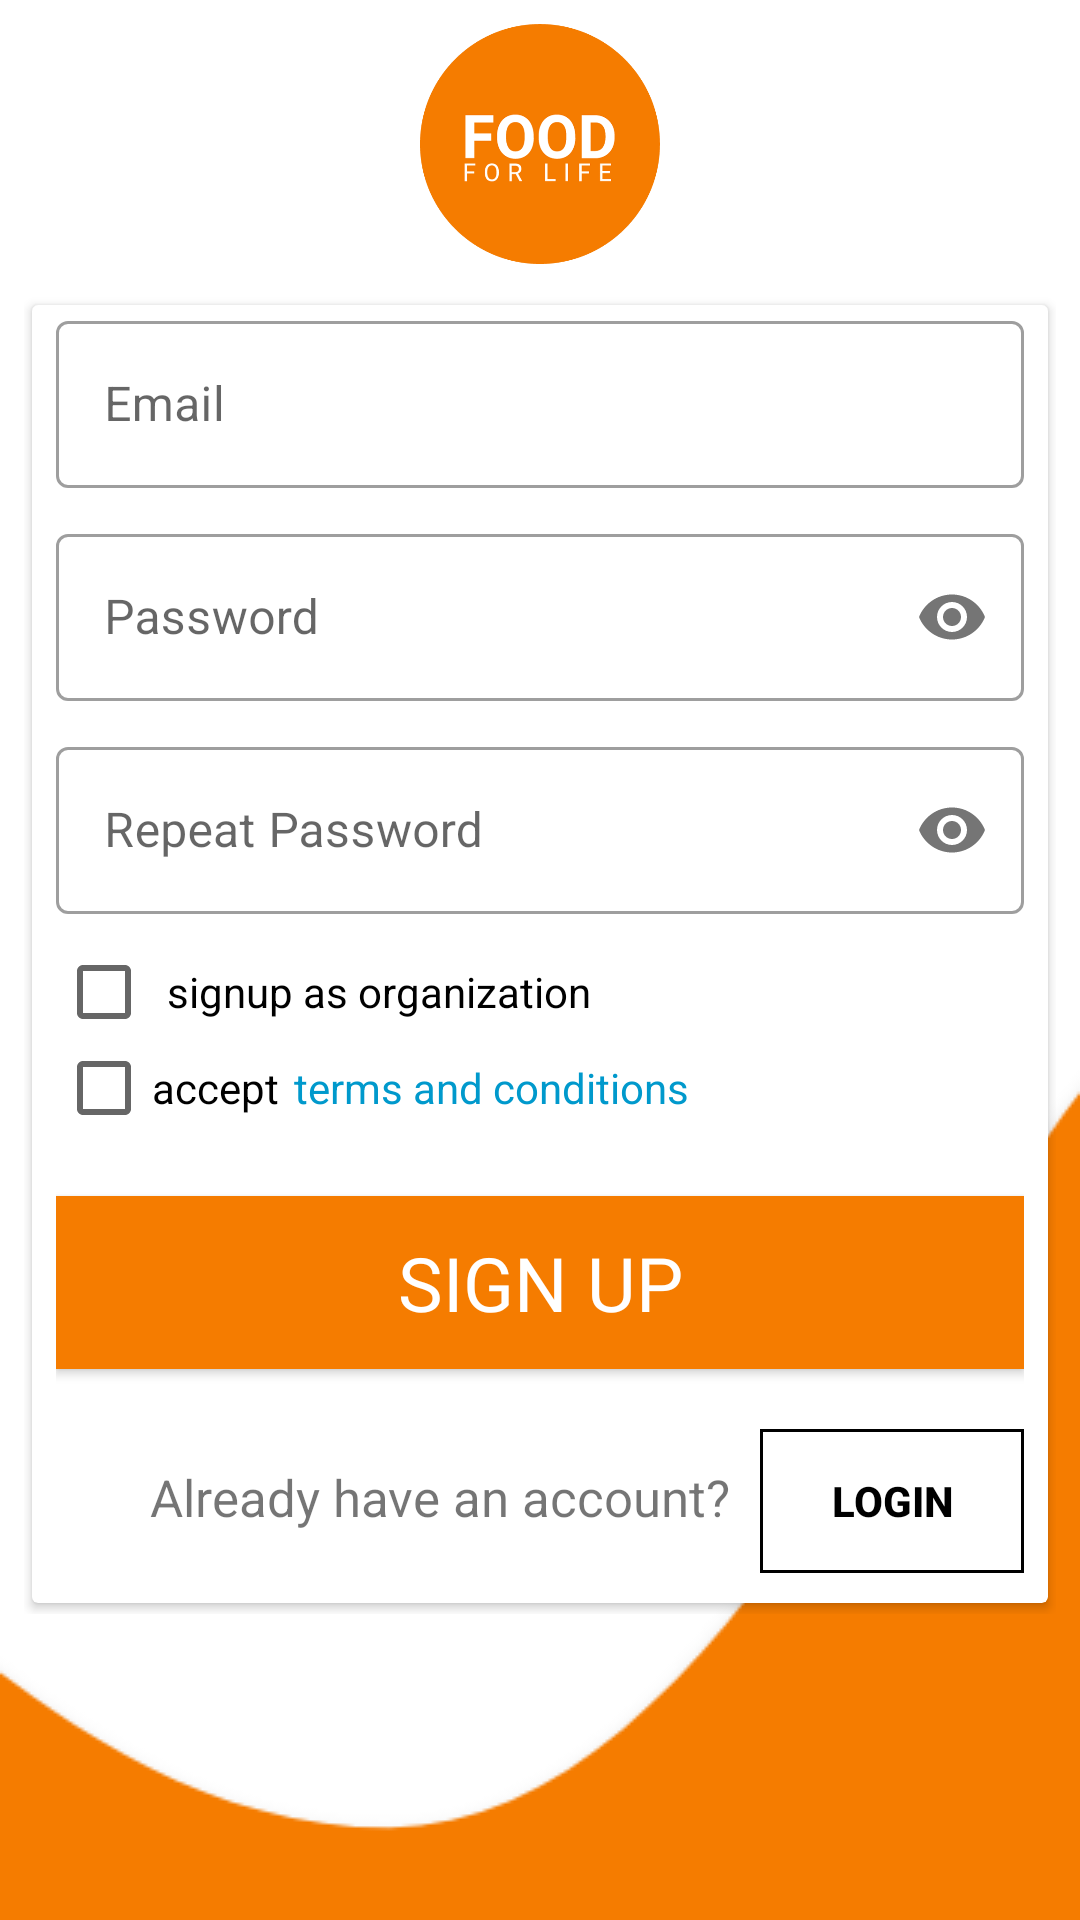

Layout XML and referenced resources for this Android screen:
<!-- AndroidManifest.xml: application theme Theme.FoodForLife -->
<!-- res/layout/fragment_signup_info.xml -->
<?xml version="1.0" encoding="utf-8"?>
<FrameLayout xmlns:android="http://schemas.android.com/apk/res/android"
    xmlns:app="http://schemas.android.com/apk/res-auto"
    xmlns:tools="http://schemas.android.com/tools"
    android:layout_width="match_parent"
    android:layout_height="match_parent"
    tools:context=".view.fragments.auth.SignupInfoFragment">

    <androidx.constraintlayout.widget.ConstraintLayout
        android:layout_width="match_parent"
        android:layout_height="match_parent"
        android:background="@drawable/bg_auth">

        <LinearLayout
            android:id="@+id/fsep_ll_layout_top"
            android:layout_width="match_parent"
            android:layout_height="wrap_content"
            android:gravity="center_horizontal"
            android:orientation="vertical"
            android:layout_marginTop="8dp"
            app:layout_constraintEnd_toEndOf="parent"
            app:layout_constraintStart_toStartOf="parent"
            app:layout_constraintTop_toTopOf="parent">

            <ImageView
                android:layout_width="80dp"
                android:layout_height="80dp"
                android:contentDescription="@string/app_name"
                android:src="@drawable/lo" />
        </LinearLayout>

        <LinearLayout
            android:id="@+id/login_layout_bottom"
            android:layout_width="match_parent"
            android:layout_height="wrap_content"
            android:orientation="vertical"
            android:paddingLeft="8dp"
            android:paddingTop="10dp"
            android:paddingRight="8dp"
            android:paddingBottom="10dp"
            app:layout_constraintEnd_toEndOf="parent"
            app:layout_constraintStart_toStartOf="parent"
            app:layout_constraintTop_toBottomOf="@+id/fsep_ll_layout_top">

            <androidx.cardview.widget.CardView
                android:layout_width="match_parent"
                android:layout_height="match_parent"
                app:cardElevation="2dp"
                app:cardUseCompatPadding="true"
                app:contentPadding="0dp">

                <LinearLayout
                    android:id="@+id/login_layout_middle"
                    android:layout_width="match_parent"
                    android:layout_height="wrap_content"
                    android:layout_gravity="center_horizontal"
                    android:orientation="vertical"
                    android:paddingLeft="8dp"
                    android:paddingRight="8dp">

                    <com.google.android.material.textfield.TextInputLayout
                        style="@style/Widget.MaterialComponents.TextInputLayout.OutlinedBox"
                        android:layout_width="match_parent"
                        android:layout_height="wrap_content"
                        android:hint="Email">

                        <EditText
                            android:id="@+id/fsep_et_email"
                            android:layout_width="match_parent"
                            android:layout_height="wrap_content"
                            android:maxLines="1" />
                    </com.google.android.material.textfield.TextInputLayout>

                    <com.google.android.material.textfield.TextInputLayout
                        style="@style/Widget.MaterialComponents.TextInputLayout.OutlinedBox"
                        android:layout_width="match_parent"
                        android:layout_height="wrap_content"
                        android:layout_marginTop="10dp"
                        android:hint="Password"

                        app:passwordToggleEnabled="true">

                        <EditText
                            android:id="@+id/fsep_et_pass"
                            android:layout_width="match_parent"
                            android:layout_height="wrap_content"
                            android:inputType="textPassword"
                            android:maxLines="1" />
                    </com.google.android.material.textfield.TextInputLayout>

                    <com.google.android.material.textfield.TextInputLayout
                        style="@style/Widget.MaterialComponents.TextInputLayout.OutlinedBox"
                        android:layout_width="match_parent"
                        android:layout_height="wrap_content"
                        android:layout_marginTop="10dp"
                        android:hint="Repeat Password"
                        app:passwordToggleEnabled="true">

                        <EditText
                            android:id="@+id/fsep_et_rep_pass"
                            android:layout_width="match_parent"
                            android:layout_height="wrap_content"
                            android:inputType="textPassword"
                            android:maxLines="1" />
                    </com.google.android.material.textfield.TextInputLayout>


                    <LinearLayout
                        android:layout_width="match_parent"
                        android:layout_height="wrap_content"
                        android:layout_marginTop="10dp"
                        android:gravity="center_vertical"
                        android:orientation="horizontal">

                        <CheckBox
                            android:id="@+id/fsi_cb_signup_org"
                            android:layout_width="wrap_content"
                            android:layout_height="wrap_content" />

                        <TextView
                            android:layout_width="wrap_content"
                            android:layout_height="wrap_content"
                            android:layout_marginLeft="5dp"
                            android:text="@string/signup_as_organization"
                            android:textColor="@color/black" />


                    </LinearLayout>

                    <LinearLayout
                        android:layout_width="match_parent"
                        android:layout_height="wrap_content"
                        android:gravity="center_vertical"
                        android:orientation="horizontal">

                        <CheckBox
                            android:id="@+id/fsi_cb_signup_terms"
                            android:layout_width="wrap_content"
                            android:layout_height="wrap_content"
                            android:text="@string/accept" />

                        <TextView
                            android:id="@+id/fsi_tv_terms"
                            android:layout_width="wrap_content"
                            android:layout_height="wrap_content"
                            android:layout_marginLeft="5dp"
                            android:text="@string/tnc"
                            android:textColor="@android:color/holo_blue_dark" />


                    </LinearLayout>

                    <Button
                        android:id="@+id/fsep_btn_submit"
                        android:layout_width="match_parent"
                        android:layout_height="wrap_content"
                        android:layout_gravity="right"
                        android:layout_marginTop="20dp"
                        android:background="@drawable/shape_rectangle_solid"
                        android:backgroundTint="@color/colorPrimary"
                        android:fontFamily="@font/roboto_bold"
                        android:padding="12dp"
                        android:text="@string/signup"
                        android:textColor="@android:color/white"
                        android:textSize="25sp" />

                    <LinearLayout
                        android:layout_width="match_parent"
                        android:layout_height="wrap_content"
                        android:layout_marginTop="20dp"
                        android:layout_marginBottom="10dp"
                        android:gravity="end|right"
                        android:orientation="horizontal">

                        <TextView
                            android:id="@+id/fsep_tv_have_acc"
                            android:layout_width="wrap_content"
                            android:layout_height="wrap_content"
                            android:text="Already have an account?"
                            android:textSize="17sp" />

                        <Button
                            android:id="@+id/sep_btn_login"
                            android:layout_width="wrap_content"
                            android:layout_height="wrap_content"
                            android:layout_marginLeft="10dp"
                            android:background="@drawable/shape_rectangle_stroke"
                            android:text="LOGIN"
                            android:textColor="@color/black"
                            android:textStyle="bold" />
                    </LinearLayout>

                </LinearLayout>


            </androidx.cardview.widget.CardView>


        </LinearLayout>

        <com.github.ybq.android.spinkit.SpinKitView
            android:id="@+id/sif_skv_progress_bar"
            style="@style/SpinKitView.Wave"
            android:layout_width="wrap_content"
            android:layout_height="wrap_content"
            android:layout_centerInParent="true"
            android:layout_gravity="center"
            app:SpinKit_Color="@color/black"
            app:layout_constraintEnd_toEndOf="parent"
            app:layout_constraintStart_toStartOf="parent"
            android:visibility="gone"
            app:layout_constraintTop_toBottomOf="@+id/login_layout_bottom" />

    </androidx.constraintlayout.widget.ConstraintLayout>


</FrameLayout>
<!-- resources referenced by this layout -->
<resources>
  <color name="black">#FF000000</color>
  <color name="colorPrimary">#f57c00</color>
  <!-- drawable bg_auth: png bitmap (drawable, 11279 bytes) -->
  <!-- drawable lo: png bitmap (drawable, 29899 bytes) -->
  <!-- drawable shape_rectangle_solid (drawable) -->
  <?xml version="1.0" encoding="utf-8"?>
  <selector xmlns:android="http://schemas.android.com/apk/res/android">
      <item>
          <shape android:shape="rectangle">
              <solid android:color="#FF471212"></solid>
          </shape>
  
      </item>
  
  </selector>
  <!-- drawable shape_rectangle_stroke (drawable) -->
  <?xml version="1.0" encoding="utf-8"?>
  <selector xmlns:android="http://schemas.android.com/apk/res/android">
      <item>
          <shape
              android:shape="rectangle"
              >
              <stroke android:width="1dp"/>
          </shape>
  
      </item>
  
  </selector>
  <string name="accept">accept</string>
  <string name="app_name">FoodForLife</string>
  <string name="signup">SIGN UP</string>
  <string name="signup_as_organization">signup as organization</string>
  <string name="tnc">terms and conditions</string>
  <style name="Theme.FoodForLife" parent="Theme.MaterialComponents.DayNight.NoActionBar.Bridge">
          
          <item name="colorPrimary">@color/colorPrimary</item>
          <item name="colorPrimaryVariant">@color/colorPrimaryDark</item>
          <item name="colorOnPrimary">@color/white</item>
          
          <item name="colorSecondary">@color/teal_200</item>
          <item name="colorSecondaryVariant">@color/teal_700</item>
          <item name="colorOnSecondary">@color/black</item>
          
          <item name="android:statusBarColor" tools:targetApi="l">?attr/colorPrimaryVariant</item>
          
      </style>
  <color name="colorPrimaryDark">#bb4d00</color>
  <color name="white">#FFFFFFFF</color>
  <color name="teal_200">#FF03DAC5</color>
  <color name="teal_700">#FF018786</color>
</resources>
